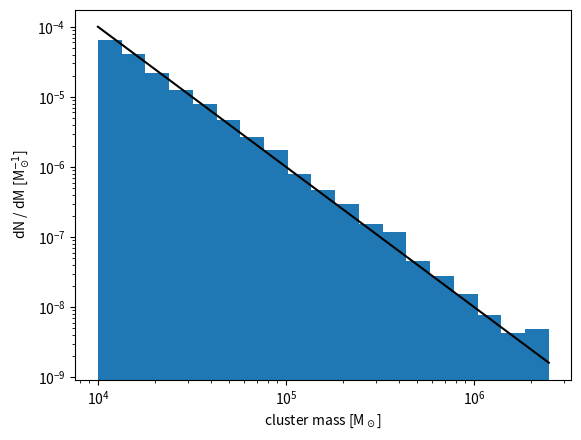

Generate this figure with matplotlib: (Note: this script raises an exception after producing the figure.)
import numpy as np
from matplotlib import pyplot as plt
import scipy.integrate as integrate
import scipy.interpolate as interpolate
from math import floor

m82 = False
high_z = False
mw = False
bursty_m82 = True
bursty_high_z = False

min_mass = 1e4
max_mass = 2.5e6
alpha = 1.9
if bursty_high_z or high_z:
    SFR = 20  # M_sun / yr
if bursty_m82 or m82:
    SFR = 5  # M_sun / yr
burst_period_duration = 20e6  # length of period when galaxy will form stars at a rate of SFR, yr
quiescent_period_duration = 30e6  # length of period when galaxy will form no new stars, yr
sim_duration = 100e6  # total run time of simulation, yr
SF_max = SFR * sim_duration  # M_sun, SFR * simulation run time

if m82 or bursty_m82:
    Rd = 0.3 # M82
if high_z or bursty_high_z:
    Rd = 0.8 # high_z
if mw:
    Rd = 2.5 # MW

if m82:
    name = "m82"
if mw:
    name = "MW"
if high_z:
    name = "high_z"
if bursty_high_z:
    name = "bursty_20"
if bursty_m82:
    name = "bursty_5"

# a few function definitions (now just used for plotting)
def cluster_pdf(x):
    return x ** -2

integral1 = integrate.quad(cluster_pdf, min_mass, max_mass)
A = 1 / integral1[0]

def cluster_pdf_norm(x):
    return A * x ** -2

def cluster_cdf(x):
    return x ** -1

C = np.logspace(np.log10(min_mass), np.log10(max_mass), 100000, endpoint=False)

# this is the function that is actually used to sample - it's an analytic solution for the
# pdf defined above, which is a powerlaw with the exponent -alpha
# here X is a random number between 0 and 1, that will be mapped to your function,
# alpha is the slope of the powerlaw, and mclmin and mclmax are the mininum and maximum
# cloud mass you want to sample
def sample_from_mass_CDF(X, alpha, mclmin, mclmax):
    return (mclmin**(-alpha+1) - (mclmin**(-alpha+1) - mclmax**(-alpha+1))*X )**(1/(-alpha+1))

# do the sampling from the mass function
# the "total_SF" number is how many total solar masses of clusters you want to form
# should be ~ your target SFR x how long you want to run the simulation
# also assign a random azimuthal position and z
clusters = np.empty(0)
tot_SF = np.empty(0)
phi_cl = np.empty(0)
z_cl = np.empty(0)
total_SF = 0

period_number = 0  # track whether it's a burst or quiescent period
period_end = burst_period_duration  # the time that the loop's current period of star formation/quiesence ends at

time = [0]  # "simulation runtime", according to how much stellar mass has been formed

while (total_SF < SF_max):
    cl = np.random.rand(1)
    cl_mass = sample_from_mass_CDF(cl, alpha, min_mass, max_mass)
    clusters = np.concatenate((clusters, cl_mass))
    total_SF += cl_mass

    time.append(time[-1] + cl_mass/SFR)

    tot_SF = np.concatenate((tot_SF, total_SF))
    phi = np.random.uniform(0, 2*np.pi, 1)
    phi_cl = np.concatenate((phi_cl, phi))
    z = np.random.uniform(-0.01, 0.01, 1)
    z_cl = np.concatenate((z_cl, z))

    if tot_SF[-1] >= (period_end * SFR):
        print(f"Period duration: {period_end/1e6}, period_number: {period_number}, total_SF: {total_SF[0]:.2e} M_sun, number of clusters: {len(tot_SF)}")
        # if it's currently a burst formation period
        if (period_number == 0) or (period_number == 2):
            total_SF += quiescent_period_duration * SFR  # shut off star formation
            period_end += quiescent_period_duration
            time[-1] = period_end
        # if it's currently a quiescent period
        if (period_number == 1) or (period_number == 3):
            period_end += burst_period_duration
        period_number += 1

# plot the distribution of cluster masses
print(f"Number of clusters: {np.size(clusters)}, number above 1e4 M_sun: {np.size(np.where(clusters>1e4))}")
bins = np.logspace(np.log10(min_mass), np.log10(max_mass), 20)
plt.hist(clusters, bins=bins, density=True)
plt.plot(C, cluster_pdf_norm(C), color='k')
plt.xscale('log')
plt.yscale('log')
plt.xlabel('cluster mass [M$_\odot$]')
plt.ylabel('dN / dM [M$_\odot^{-1}$]')
plt.savefig(f"{name}/cluster_masses_{name}.png", dpi=300)
plt.close()

# %%
print(f"Total cluster mass: {np.sum(clusters):.2e} M_sun")

time = np.array(time)
# %%
plt.plot(time[1:]/1e6, tot_SF)
plt.xlabel("Time [Myr]")
plt.ylabel(r"Total SF [M$_\odot$]")
plt.show()
plt.savefig(f"{name}/total_sf_{name}.png", dpi=300)
plt.close()

# %%
N_cl = np.size(clusters)

# now we'll specify the radial positions, this uses an exponential disk
# model with a scale radius defined above
def f(R):
    return R * np.exp(- R / Rd)

if m82 or high_z or bursty_m82 or bursty_high_z:
    integral = integrate.quad(f, 0, 4.5) # M82
if mw:
    integral = integrate.quad(f, 0, 9.0) # MW
A = 1 / integral[0]

# %%
def n(R):
    return A * R * np.exp(- R / Rd)

# generate radial distribution
# this uses the inverse cdf method to sample the distribution function
if m82 or high_z or bursty_m82 or bursty_high_z:
    R = np.linspace(0, 4.5, 1000, endpoint=False)+0.5*4.5/1000
    bin_edges = np.linspace(0,4.5,1001,endpoint=True)
if mw:
    R = np.linspace(0, 9.0, 1000, endpoint=False)+0.5*9.0/1000
    bin_edges = np.linspace(0,9.0,1001,endpoint=True)
hist = n(R)
cum_values = np.zeros(bin_edges.shape)
cum_values[1:] = np.cumsum(hist*np.diff(bin_edges))
inv_cdf = interpolate.interp1d(cum_values, bin_edges)

# plot radial distribution
r = np.random.rand(N_cl)
r_cl = inv_cdf(r)
plt.hist(r_cl, bins=50, density=True)
plt.plot(R, n(R), 'k')
plt.xlabel("radius [kpc]")
plt.savefig(f"{name}/cluster_distribution_r_{name}.png", dpi=300)
plt.close()

# %%
plt.polar(phi_cl, r_cl, 'k,', markersize=0.2)
plt.xticks([])
plt.savefig(f"{name}/cluster_distribution_phi_{name}.png", dpi=300)

# %%
x_cl = r_cl*np.cos(phi_cl)
y_cl = r_cl*np.sin(phi_cl)

# %%
output_arr = np.vstack((clusters, tot_SF, r_cl, phi_cl, z_cl)).T

# %%
np.shape(output_arr)

# %%
np.savetxt(f'{name}/cluster_list_{name}.txt', output_arr, fmt='%.5e', delimiter='\t', header='mass [M_sun]  total_SF [M_sun]  r [kpc]  phi [rad]  z [kpc]')
